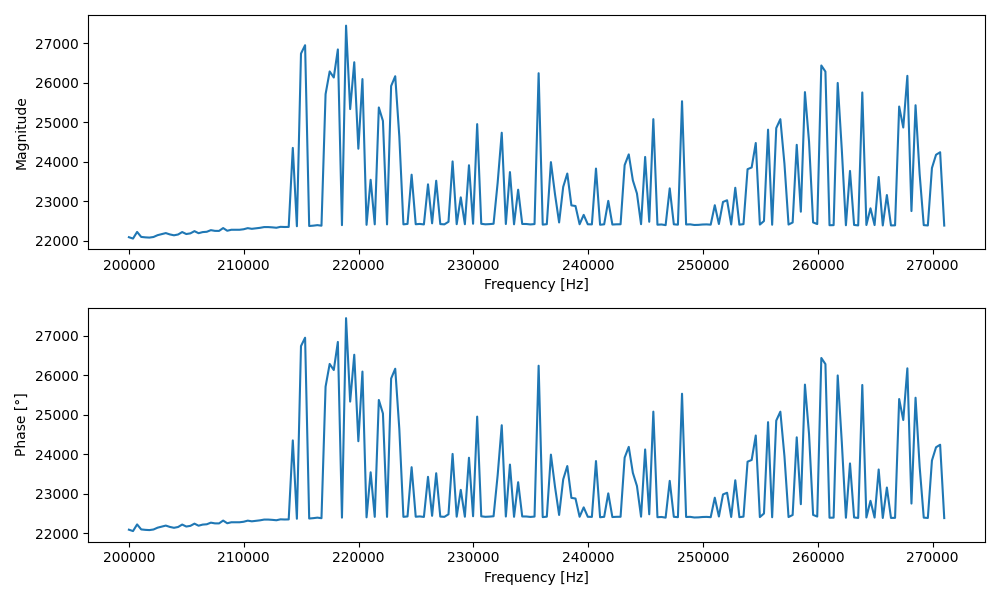

The file beside this chart, header and first rows:
Frequency [Hz], Magnitude, Phase [°]
200000, 22093, 22093
200356, 22058, 22058
200713, 22226, 22226
201070, 22100, 22100
201427, 22089, 22089
201784, 22083, 22083
202140, 22098, 22098
202497, 22144, 22144
202854, 22170, 22170
203211, 22197, 22197
203568, 22163, 22163
203924, 22141, 22141
204281, 22161, 22161
204638, 22223, 22223
204995, 22173, 22173
205352, 22190, 22190
205708, 22246, 22246
206065, 22194, 22194
206422, 22222, 22222
206779, 22230, 22230
207136, 22271, 22271
207492, 22253, 22253
207849, 22252, 22252
208206, 22324, 22324
208563, 22256, 22256
208920, 22281, 22281
209276, 22281, 22281
209633, 22281, 22281
209990, 22294, 22294
210347, 22322, 22322
210704, 22305, 22305
211060, 22317, 22317
211417, 22330, 22330
211774, 22349, 22349
212131, 22349, 22349
212488, 22342, 22342
212844, 22332, 22332
213201, 22355, 22355
213558, 22351, 22351
213915, 22353, 22353
214272, 24353, 24353
214628, 22370, 22370
214985, 26740, 26740
215342, 26952, 26952
215699, 22376, 22376
216056, 22385, 22385
216412, 22398, 22398
216769, 22384, 22384
217126, 25713, 25713
217483, 26288, 26288
217840, 26134, 26134
218196, 26845, 26845
218553, 22398, 22398
218910, 27447, 27447
219267, 25335, 25335
219624, 26521, 26521
219980, 24332, 24332
220337, 26095, 26095
220694, 22406, 22406
221051, 23546, 23546
... 140 more rows
